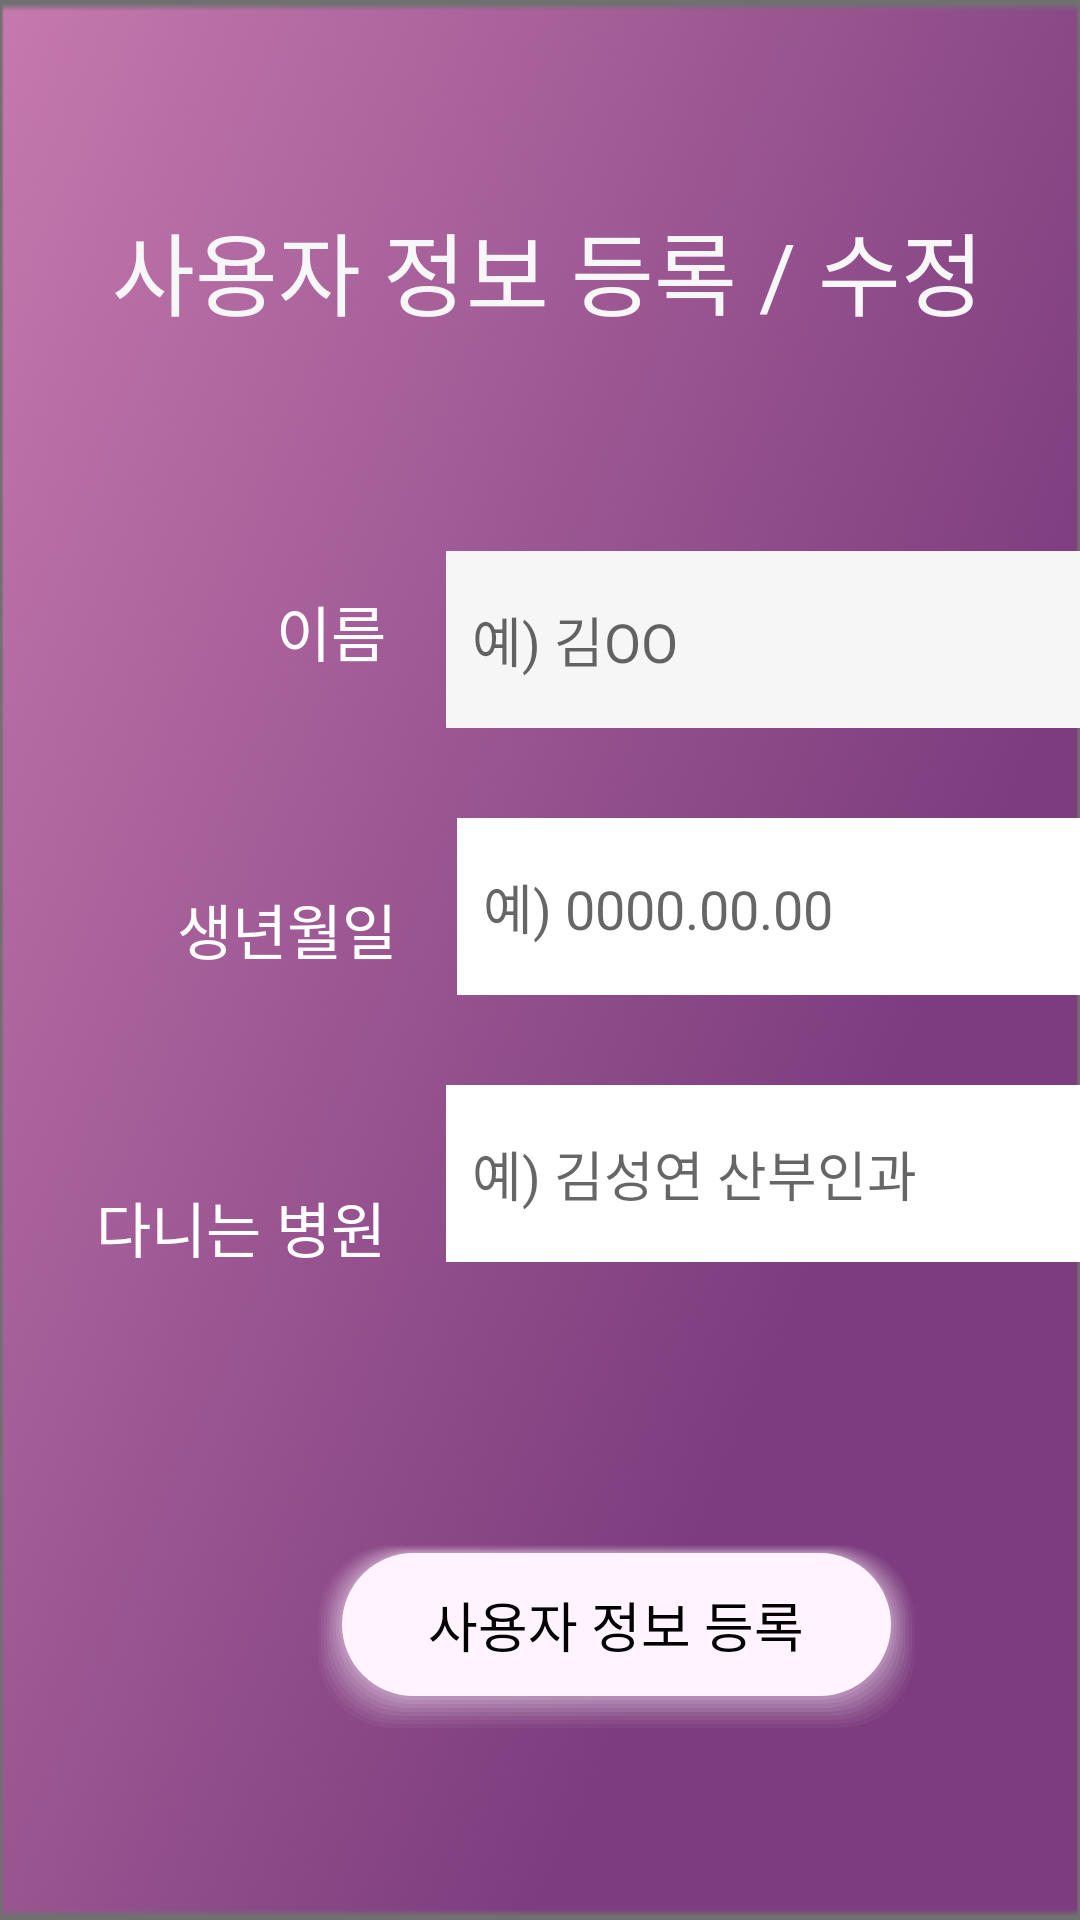

Here is an Android app screen rendered from its layout file. Give the layout XML and the strings, colors and styles it references.
<!-- AndroidManifest.xml: application theme Theme.Barom -->
<!-- res/layout/myclass_activity.xml -->
<?xml version="1.0" encoding="utf-8"?>
<androidx.constraintlayout.widget.ConstraintLayout xmlns:android="http://schemas.android.com/apk/res/android"
    xmlns:app="http://schemas.android.com/apk/res-auto"
    xmlns:tools="http://schemas.android.com/tools"
    android:layout_width="match_parent"
    android:layout_height="match_parent"
    android:background="@drawable/background">


    <TextView
        android:id="@+id/textView7"
        android:layout_width="wrap_content"
        android:layout_height="wrap_content"
        android:layout_marginStart="61dp"
        android:layout_marginTop="68dp"
        android:layout_marginEnd="56dp"
        android:fontFamily="@font/atitlegothic3"
        android:text="사용자 정보 등록 / 수정"
        android:textColor="@color/backgroundGray"
        android:textSize="30dp"
        app:layout_constraintEnd_toEndOf="parent"
        app:layout_constraintStart_toStartOf="parent"
        app:layout_constraintTop_toTopOf="parent" />

    <TextView
        android:id="@+id/textView8"
        android:layout_width="wrap_content"
        android:layout_height="wrap_content"
        android:layout_marginStart="92dp"
        android:layout_marginTop="84dp"
        android:fontFamily="@font/atitlegothic3"
        android:text="이름"
        android:textColor="#FFFFFF"
        android:textSize="20sp"
        app:layout_constraintStart_toStartOf="parent"
        app:layout_constraintTop_toBottomOf="@+id/textView7" />

    <TextView
        android:id="@+id/textView9"
        android:layout_width="wrap_content"
        android:layout_height="wrap_content"
        android:layout_marginStart="59dp"
        android:layout_marginTop="70dp"
        android:fontFamily="@font/atitlegothic3"
        android:text="생년월일"
        android:textColor="#FFFFFF"
        android:textSize="20sp"
        app:layout_constraintStart_toStartOf="parent"
        app:layout_constraintTop_toBottomOf="@+id/textView8" />

    <TextView
        android:id="@+id/textView10"
        android:layout_width="wrap_content"
        android:layout_height="wrap_content"
        android:layout_marginStart="32dp"
        android:layout_marginTop="70dp"
        android:fontFamily="@font/atitlegothic3"
        android:text="다니는 병원"
        android:textColor="#FFFFFF"
        android:textSize="20sp"
        app:layout_constraintStart_toStartOf="parent"
        app:layout_constraintTop_toBottomOf="@+id/textView9" />

    <EditText
        android:id="@+id/myNameText"
        android:layout_width="235dp"
        android:layout_height="59dp"
        android:layout_marginStart="20dp"
        android:layout_marginTop="72dp"
        android:background="#F6F6F6"
        android:ems="10"
        android:fontFamily="@font/atitlegothic3"
        android:hint="  예) 김OO"
        android:inputType="textPersonName"
        app:layout_constraintStart_toEndOf="@+id/textView8"
        app:layout_constraintTop_toBottomOf="@+id/textView7"
        tools:background="@drawable/rectangle" />

    <EditText
        android:id="@+id/myBirthText"
        android:layout_width="235dp"
        android:layout_height="59dp"
        android:layout_marginStart="20dp"
        android:layout_marginTop="30dp"
        android:background="#FFFFFF"
        android:ems="10"
        android:fontFamily="@font/atitlegothic3"
        android:hint="  예) 0000.00.00"
        android:inputType="textPersonName"
        app:layout_constraintStart_toEndOf="@+id/textView9"
        app:layout_constraintTop_toBottomOf="@+id/myNameText"
        tools:background="@drawable/rectangle" />

    <EditText
        android:id="@+id/myHospitalText"
        android:layout_width="235dp"
        android:layout_height="59dp"
        android:layout_marginStart="20dp"
        android:layout_marginTop="30dp"
        android:background="#FFFFFF"
        android:ems="10"
        android:fontFamily="@font/atitlegothic3"
        android:hint="  예) 김성연 산부인과"
        android:inputType="textPersonName"
        app:layout_constraintStart_toEndOf="@+id/textView8"
        app:layout_constraintTop_toBottomOf="@+id/myBirthText"
        tools:background="@drawable/rectangle" />

    <Button
        android:id="@+id/myAddBtn"
        android:layout_width="199dp"
        android:layout_height="61dp"
        android:layout_marginStart="106dp"
        android:layout_marginEnd="106dp"
        android:layout_marginBottom="64dp"
        android:background="@drawable/rectangle"
        android:fontFamily="@font/atitlegothic3"
        android:text="사용자 정보 등록"
        android:textColor="#020202"
        android:textSize="18sp"
        android:textStyle="normal"
        app:backgroundTint="#FFF3FF"
        app:layout_constraintBottom_toBottomOf="parent"
        app:layout_constraintEnd_toEndOf="parent"
        app:layout_constraintHorizontal_bias="0.0"
        app:layout_constraintStart_toStartOf="parent" />

</androidx.constraintlayout.widget.ConstraintLayout>
<!-- resources referenced by this layout -->
<resources>
  <color name="backgroundGray">#F7F7F7</color>
  <!-- drawable background: png bitmap (drawable, 28214 bytes) -->
  <!-- drawable rectangle: vector/xml drawable (drawable, 3598 chars, omitted) -->
  <style name="Theme.Barom" parent="Theme.MaterialComponents.Light.NoActionBar">
          
          <item name="colorPrimary">@color/purple_500</item>
          <item name="colorPrimaryVariant">@color/purple_700</item>
          <item name="colorOnPrimary">@color/white</item>
          
          <item name="colorSecondary">@color/teal_200</item>
          <item name="colorSecondaryVariant">@color/teal_700</item>
          <item name="colorOnSecondary">@color/black</item>
          
          <item name="android:statusBarColor" tools:targetApi="l">?attr/colorPrimaryVariant</item>
          
      </style>
  <color name="purple_500">#7C3C7E</color>
  <color name="purple_700">#C67AAE</color>
  <color name="white">#FFFFFFFF</color>
  <color name="teal_200">#FF03DAC5</color>
  <color name="teal_700">#FF018786</color>
  <color name="black">#FF000000</color>
</resources>
